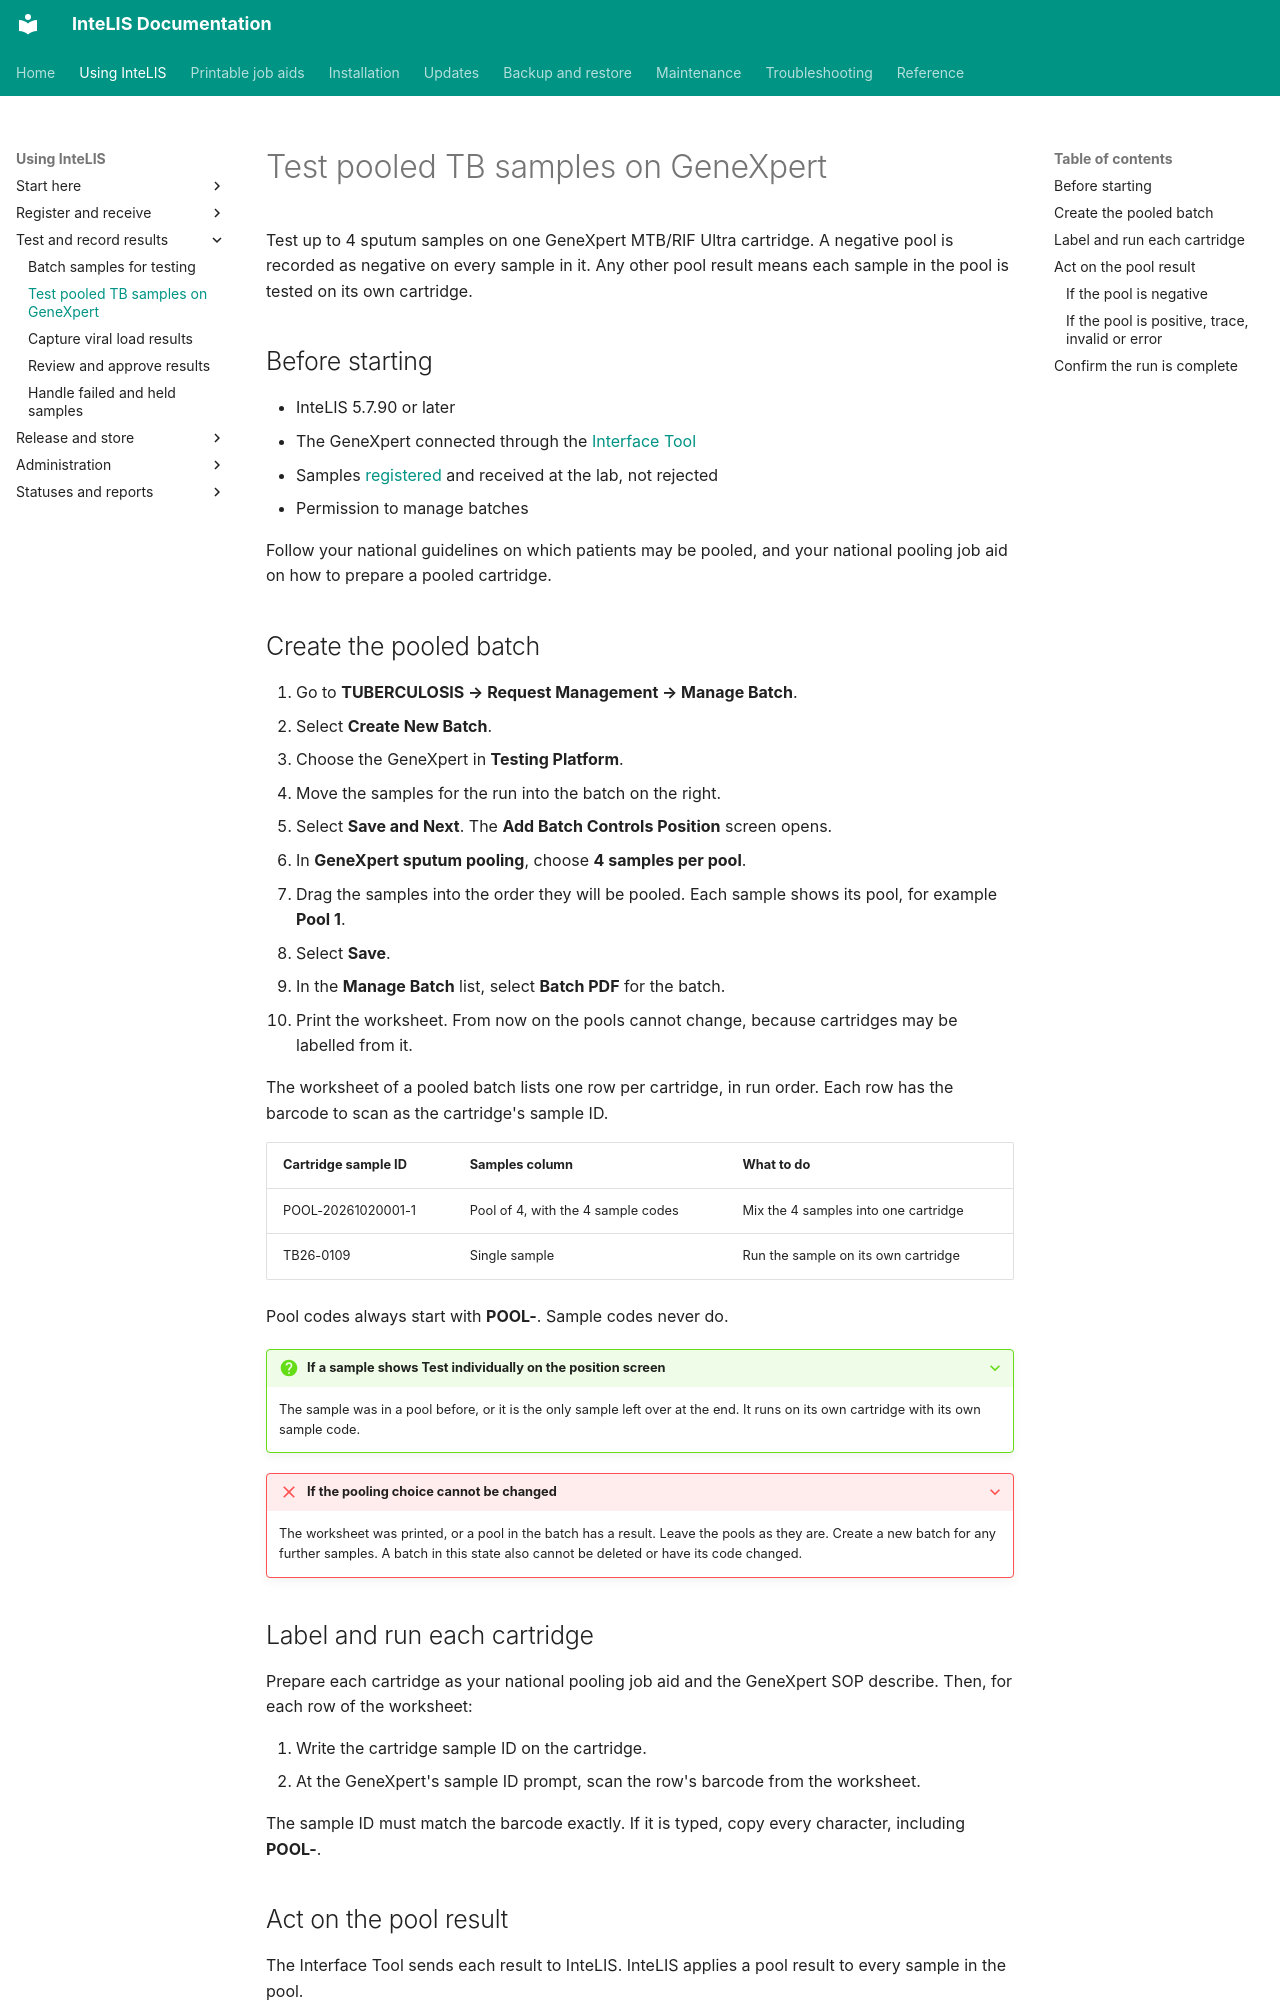

repository: deforay/intelis · page: user-guides/test-pooled-tb-samples/index.html · generator: mkdocs

---
description: Test up to 4 sputum samples on one GeneXpert MTB/RIF Ultra cartridge, and record the results in InteLIS.
audience: [lab-staff]
module: [tb]
type: how-to
reviewed: 2026-11-19
reviewed_against: 5.8.8
---
# Test pooled TB samples on GeneXpert

Test up to 4 sputum samples on one GeneXpert MTB/RIF Ultra cartridge. A negative
pool is recorded as negative on every sample in it. Any other pool result means
each sample in the pool is tested on its own cartridge.

## Before starting

- InteLIS 5.7.90 or later
- The GeneXpert connected through the [Interface Tool](../guides/setting-up-interfacing-tool.md)
- Samples [registered](register-a-request.md) and received at the lab, not
  rejected
- Permission to manage batches

Follow your national guidelines on which patients may be pooled, and your
national pooling job aid on how to prepare a pooled cartridge.

## Create the pooled batch

1. Go to **TUBERCULOSIS → Request Management → Manage Batch**.
2. Select **Create New Batch**.
3. Choose the GeneXpert in **Testing Platform**.
4. Move the samples for the run into the batch on the right.
5. Select **Save and Next**. The **Add Batch Controls Position** screen opens.
6. In **GeneXpert sputum pooling**, choose **4 samples per pool**.
7. Drag the samples into the order they will be pooled. Each sample shows its
   pool, for example **Pool 1**.
8. Select **Save**.
9. In the **Manage Batch** list, select **Batch PDF** for the batch.
10. Print the worksheet. From now on the pools cannot change, because
    cartridges may be labelled from it.

The worksheet of a pooled batch lists one row per cartridge, in run order. Each
row has the barcode to scan as the cartridge's sample ID.

| Cartridge sample ID | Samples column | What to do |
|---|---|---|
| POOL-20261020001-1 | Pool of 4, with the 4 sample codes | Mix the 4 samples into one cartridge |
| TB26-0109 | Single sample | Run the sample on its own cartridge |

Pool codes always start with **POOL-**. Sample codes never do.

??? question "If a sample shows Test individually on the position screen"

    The sample was in a pool before, or it is the only sample left over at the
    end. It runs on its own cartridge with its own sample code.

??? failure "If the pooling choice cannot be changed"

    The worksheet was printed, or a pool in the batch has a result. Leave the
    pools as they are. Create a new batch for any further samples. A batch in
    this state also cannot be deleted or have its code changed.

## Label and run each cartridge

Prepare each cartridge as your national pooling job aid and the GeneXpert SOP
describe. Then, for each row of the worksheet:

1. Write the cartridge sample ID on the cartridge.
2. At the GeneXpert's sample ID prompt, scan the row's barcode from the
   worksheet.

The sample ID must match the barcode exactly. If it is typed, copy every
character, including **POOL-**.
